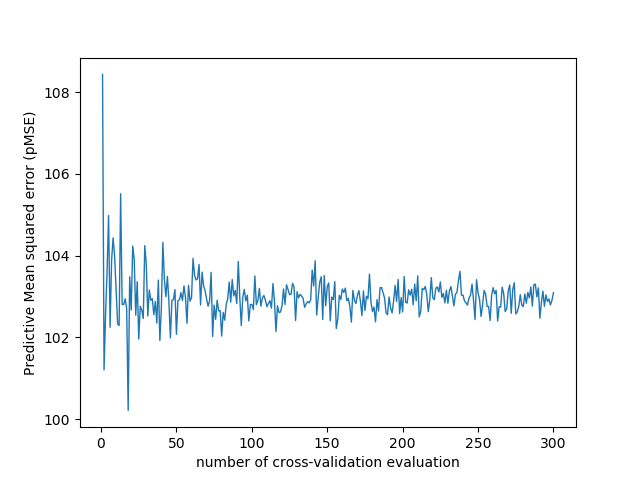

Data behind this chart, as committed beside it:
number_of_cv_evaluation, MSE
1, 108.4
2, 101.2
3, 102.6
4, 103.6
5, 105
6, 102.2
7, 103.9
8, 104.4
9, 104
10, 103.1
11, 102.3
12, 102.3
13, 105.5
14, 102.8
15, 102.8
16, 102.9
17, 102.7
18, 100.2
19, 103.5
20, 102.7
21, 104.2
22, 103.9
23, 102.5
24, 103.4
25, 102
26, 102.8
27, 102.7
28, 102.5
29, 104.2
30, 103.8
31, 102.5
32, 103.2
33, 102.9
34, 102.9
35, 102.6
36, 102.9
37, 102.4
38, 103.4
39, 101.9
40, 102.7
41, 104.3
42, 103.4
43, 103
44, 103.5
45, 102.9
46, 102
47, 102.9
48, 102.9
49, 103.2
50, 102.1
51, 102.9
52, 102.9
53, 103.1
54, 102.9
55, 103.3
56, 103
57, 102.3
58, 103.3
59, 102.9
60, 103
... 240 more rows
